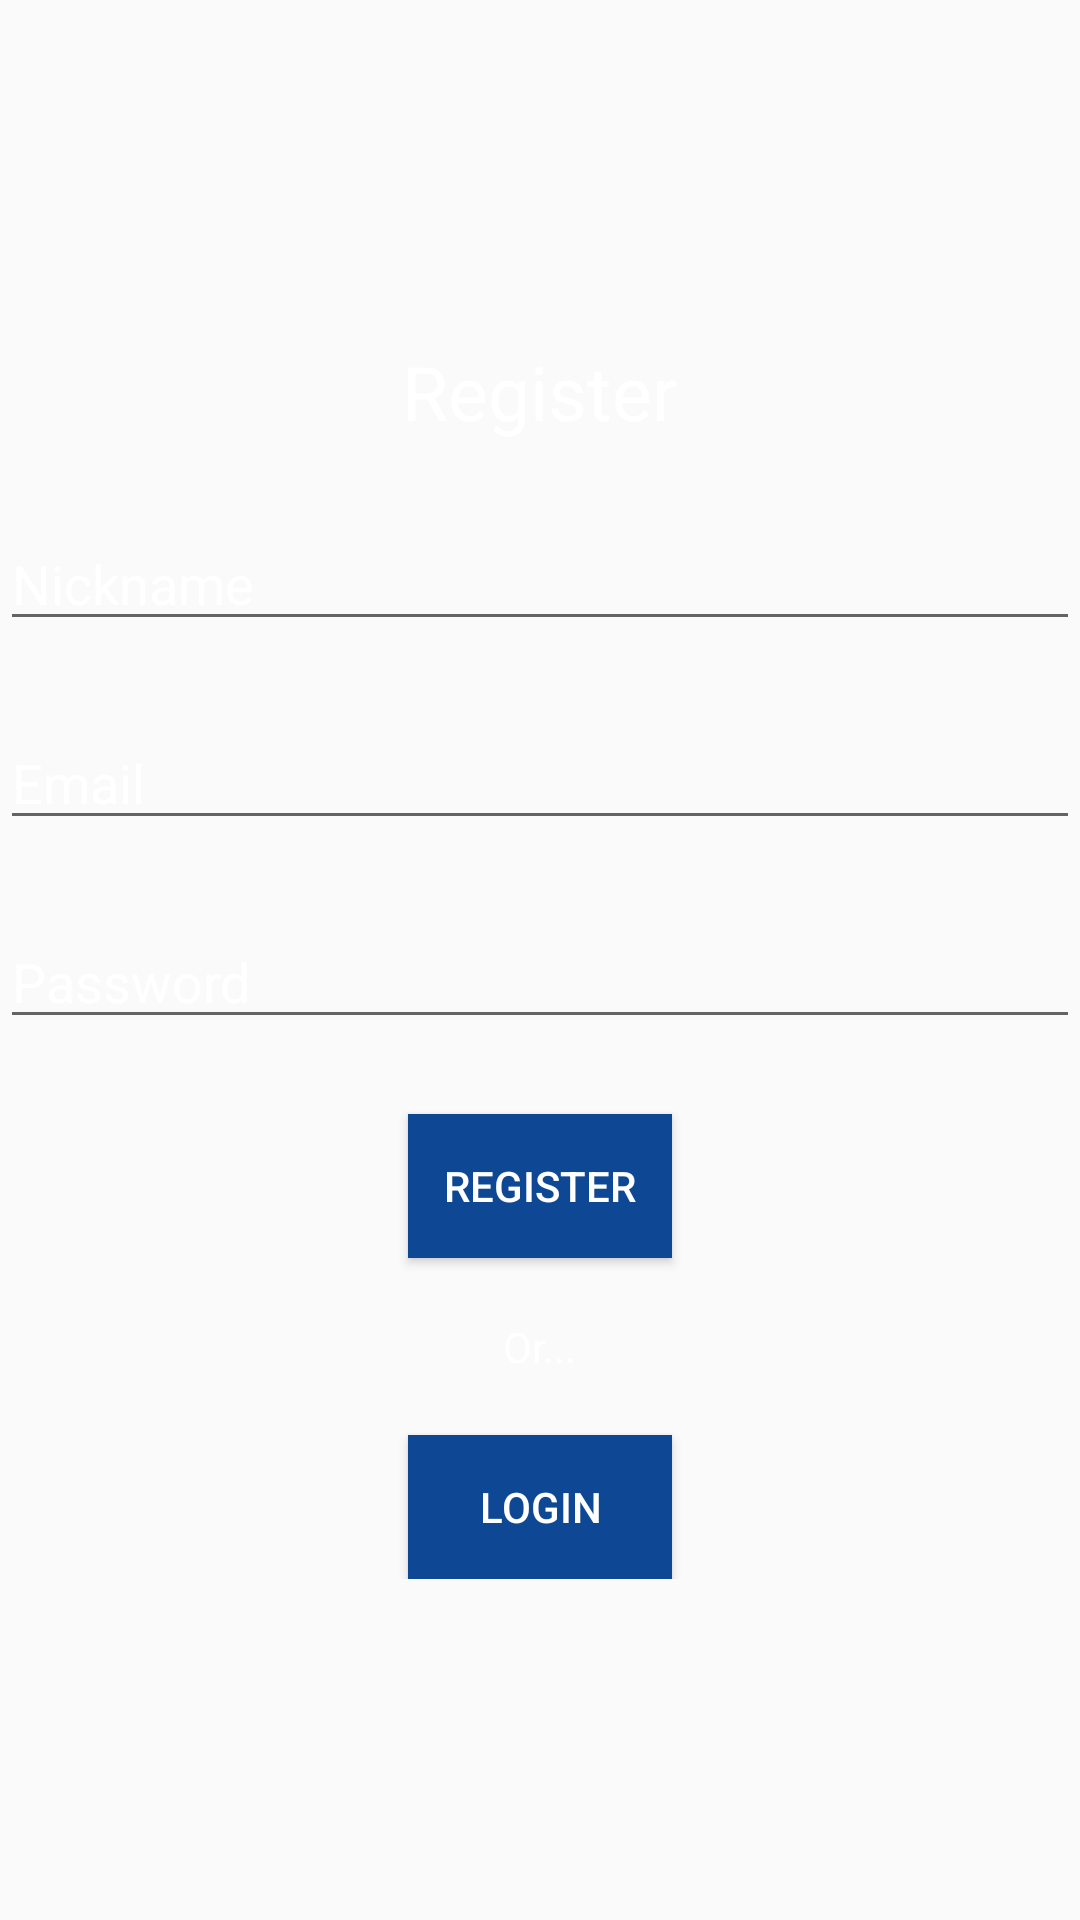

Write the Android layout XML for this screen, with the resource values it uses.
<!-- AndroidManifest.xml: application theme AppTheme -->
<!-- res/layout/content_register.xml -->
<?xml version="1.0" encoding="utf-8"?>
<LinearLayout
    xmlns:android="http://schemas.android.com/apk/res/android"
    android:layout_width="match_parent"
    android:layout_height="match_parent">

    <LinearLayout
        android:layout_width="match_parent"
        android:layout_height="wrap_content"
        android:orientation="vertical"
        android:layout_gravity="center">
        <ProgressBar
            android:id="@+id/fragment_register_progress"
            android:layout_width="wrap_content"
            android:layout_height="wrap_content"
            android:layout_gravity="center"
            android:visibility="gone"/>
        <TextView
            android:layout_width="wrap_content"
            android:layout_height="wrap_content"
            android:text="@string/register"
            android:layout_gravity="center"
            android:textColor="@color/white"
            android:textSize="25sp"
            android:layout_marginBottom="25dp"/>
        <EditText
            android:id="@+id/fragment_register_nick_field"
            android:layout_width="match_parent"
            android:layout_height="wrap_content"
            android:hint="@string/nick_hint"
            android:layout_marginBottom="25dp"
            android:imeOptions="actionNext"
            android:textColor="@color/white"/>
        <EditText
            android:id="@+id/fragment_register_email_field"
            android:layout_marginBottom="25dp"
            android:layout_width="match_parent"
            android:layout_height="wrap_content"
            android:hint="@string/email_hint"
            android:imeOptions="actionNext"
            android:textColor="@color/white"/>

        <EditText
            android:id="@+id/fragment_register_password_field"
            android:layout_width="match_parent"
            android:layout_height="wrap_content"
            android:layout_marginBottom="25dp"
            android:inputType="textPassword"
            android:hint="@string/password_hint"
            android:textColor="@color/white"/>
        <Button
            android:id="@+id/fragment_register_register_btn"
            android:layout_width="wrap_content"
            android:layout_height="wrap_content"
            android:text="@string/register"
            android:layout_gravity="center"
            android:background="@color/colorPrimaryDark"
            android:textColor="@color/white"/>

        <TextView
            android:layout_width="wrap_content"
            android:layout_height="wrap_content"
            android:layout_marginVertical="20dp"
            android:text="@string/or"
            android:layout_gravity="center"
            android:textColor="@color/white"/>

        <Button
            android:id="@+id/fragment_register_login_btn"
            android:layout_width="wrap_content"
            android:layout_height="wrap_content"
            android:text="@string/login"
            android:layout_gravity="center"
            android:background="@color/colorPrimaryDark"
            android:textColor="@color/white"/>


    </LinearLayout>

</LinearLayout>
<!-- resources referenced by this layout -->
<resources>
  <color name="colorPrimaryDark">#0E4894</color>
  <color name="white">#ffffff</color>
  <string name="email_hint">Email</string>
  <string name="login">Login</string>
  <string name="nick_hint">Nickname</string>
  <string name="or">Or...</string>
  <string name="password_hint">Password</string>
  <string name="register">Register</string>
  <style name="AppTheme" parent="Theme.AppCompat.Light.NoActionBar">
          
          <item name="colorPrimary">@color/colorPrimary</item>
          <item name="colorPrimaryDark">@color/colorPrimaryDark</item>
          <item name="colorAccent">@color/colorAccent</item>
          <item name="android:textColorHint">@color/white</item>
      </style>
  <color name="colorPrimary">#1D81F8</color>
  <color name="colorAccent">#CE0029</color>
</resources>
